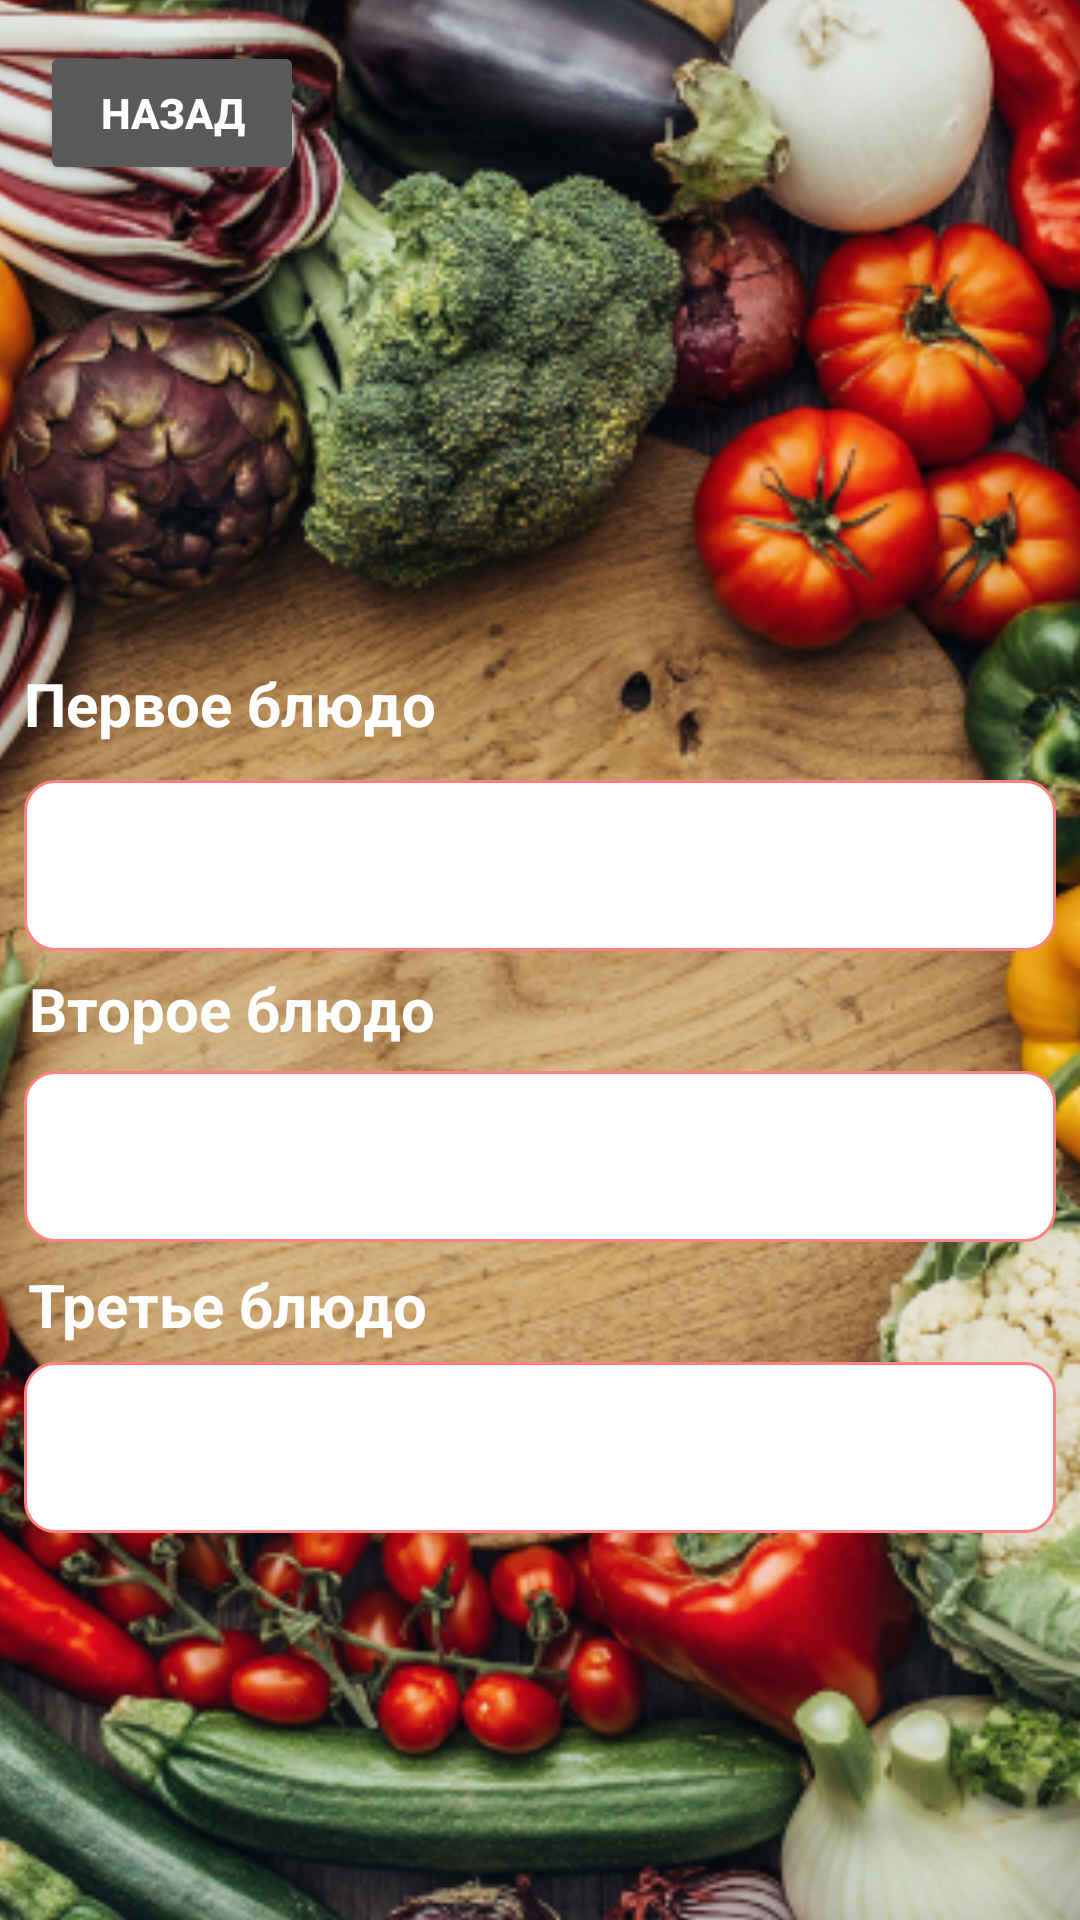

Reconstruct the res/layout file that produces this screen, plus the resources it refers to.
<!-- AndroidManifest.xml: application theme Theme.Cook -->
<!-- res/layout/activity_osnova.xml -->
<?xml version="1.0" encoding="utf-8"?>
<androidx.constraintlayout.widget.ConstraintLayout xmlns:android="http://schemas.android.com/apk/res/android"
    xmlns:app="http://schemas.android.com/apk/res-auto"
    xmlns:tools="http://schemas.android.com/tools"
    android:layout_width="match_parent"
    android:layout_height="match_parent"
    tools:context=".OsnovaActivity">

    <Button
        android:id="@+id/backButton3"
        android:layout_width="wrap_content"
        android:layout_height="wrap_content"
        android:onClick="perexodMain"
        android:text="Назад"
        android:textStyle="bold"
        app:layout_constraintBottom_toBottomOf="parent"
        app:layout_constraintEnd_toEndOf="parent"
        app:layout_constraintHorizontal_bias="0.049"
        app:layout_constraintStart_toStartOf="parent"
        app:layout_constraintTop_toTopOf="parent"
        app:layout_constraintVertical_bias="0.023" />

    <ImageView
        android:id="@+id/imageView4"
        android:layout_width="445dp"
        android:layout_height="764dp"
        app:layout_constraintBottom_toBottomOf="parent"
        app:layout_constraintEnd_toEndOf="parent"
        app:layout_constraintStart_toStartOf="parent"
        app:layout_constraintTop_toTopOf="parent"
        app:srcCompat="@drawable/image_12" />

    <EditText
        android:id="@+id/firstField"
        android:layout_width="344dp"
        android:layout_height="57dp"
        android:layout_marginTop="260dp"
        android:background="@drawable/osnovafields"
        android:ems="10"
        android:hint="Введите здесь"
        android:inputType="textPersonName"
        app:layout_constraintEnd_toEndOf="parent"
        app:layout_constraintStart_toStartOf="parent"
        app:layout_constraintTop_toTopOf="parent" />

    <EditText
        android:id="@+id/secondField"
        android:layout_width="344dp"
        android:layout_height="57dp"
        android:layout_marginTop="40dp"
        android:background="@drawable/osnovafields"
        android:ems="10"
        android:hint="Введите здесь"
        android:inputType="textPersonName"
        app:layout_constraintEnd_toEndOf="@+id/firstField"
        app:layout_constraintStart_toStartOf="@+id/firstField"
        app:layout_constraintTop_toBottomOf="@+id/firstField" />

    <EditText
        android:id="@+id/thirdField"
        android:layout_width="344dp"
        android:background="@drawable/osnovafields"
        android:layout_height="57dp"
        android:layout_marginTop="40dp"
        android:ems="10"
        android:hint="Введите здесь"
        android:inputType="textPersonName"
        app:layout_constraintEnd_toEndOf="@+id/secondField"
        app:layout_constraintStart_toStartOf="@+id/secondField"
        app:layout_constraintTop_toBottomOf="@+id/secondField" />

    <TextView
        android:id="@+id/textView4"
        android:layout_width="wrap_content"
        android:layout_height="wrap_content"
        android:layout_marginBottom="12dp"
        android:text="Первое блюдо"
        android:textColor="#FFFFFF"
        android:textSize="20sp"
        android:textStyle="bold"
        app:layout_constraintBottom_toTopOf="@+id/firstField"
        app:layout_constraintEnd_toEndOf="@+id/firstField"
        app:layout_constraintHorizontal_bias="0.0"
        app:layout_constraintStart_toStartOf="@+id/firstField"
        tools:text="Первое блюдо" />

    <TextView
        android:id="@+id/textView5"
        android:layout_width="wrap_content"
        android:layout_height="wrap_content"
        android:text="Второе блюдо"
        android:textColor="#FFFFFF"
        android:textSize="20sp"
        android:textStyle="bold"
        app:layout_constraintBottom_toTopOf="@+id/secondField"
        app:layout_constraintEnd_toEndOf="@+id/secondField"
        app:layout_constraintHorizontal_bias="0.008"
        app:layout_constraintStart_toStartOf="@+id/secondField"
        app:layout_constraintTop_toBottomOf="@+id/firstField"
        app:layout_constraintVertical_bias="0.428" />

    <TextView
        android:id="@+id/textView6"
        android:layout_width="wrap_content"
        android:layout_height="wrap_content"
        android:text="Третье блюдо"
        android:textColor="#FFFFFF"
        android:textSize="20sp"
        android:textStyle="bold"
        app:layout_constraintBottom_toTopOf="@+id/thirdField"
        app:layout_constraintEnd_toEndOf="@+id/thirdField"
        app:layout_constraintHorizontal_bias="0.007"
        app:layout_constraintStart_toStartOf="@+id/thirdField"
        app:layout_constraintTop_toBottomOf="@+id/secondField"
        app:layout_constraintVertical_bias="0.571" />
</androidx.constraintlayout.widget.ConstraintLayout>
<!-- resources referenced by this layout -->
<resources>
  <!-- drawable image_12: png bitmap (drawable, 528641 bytes) -->
  <!-- drawable osnovafields (drawable) -->
  <shape xmlns:android="http://schemas.android.com/apk/res/android" android:shape="rectangle" >
      <solid android:color="@color/white" />
      <stroke android:width="1dip" android:color="#FF8181"/>
      <corners
          android:radius="10dp"/>
  </shape>
  <style name="Theme.Cook" parent="Theme.AppCompat.NoActionBar">
          
          <item name="colorPrimary">@color/purple_500</item>
          <item name="colorPrimaryVariant">@color/purple_700</item>
          <item name="colorOnPrimary">@color/white</item>
          
          <item name="colorSecondary">@color/teal_200</item>
          <item name="colorSecondaryVariant">@color/teal_700</item>
          <item name="colorOnSecondary">@color/black</item>
          
          <item name="android:statusBarColor">?attr/colorPrimaryVariant</item>
          
      </style>
  <!-- not gathered from this repository: default colours our renderer supplied (Android Studio template values) -->
  <color name="purple_500">#FF6200EE</color>
  <color name="purple_700">#FF3700B3</color>
  <color name="teal_200">#FF03DAC5</color>
  <color name="teal_700">#FF018786</color>
  <color name="black">#FF000000</color>
  <color name="white">#FFFFFFFF</color>
</resources>
